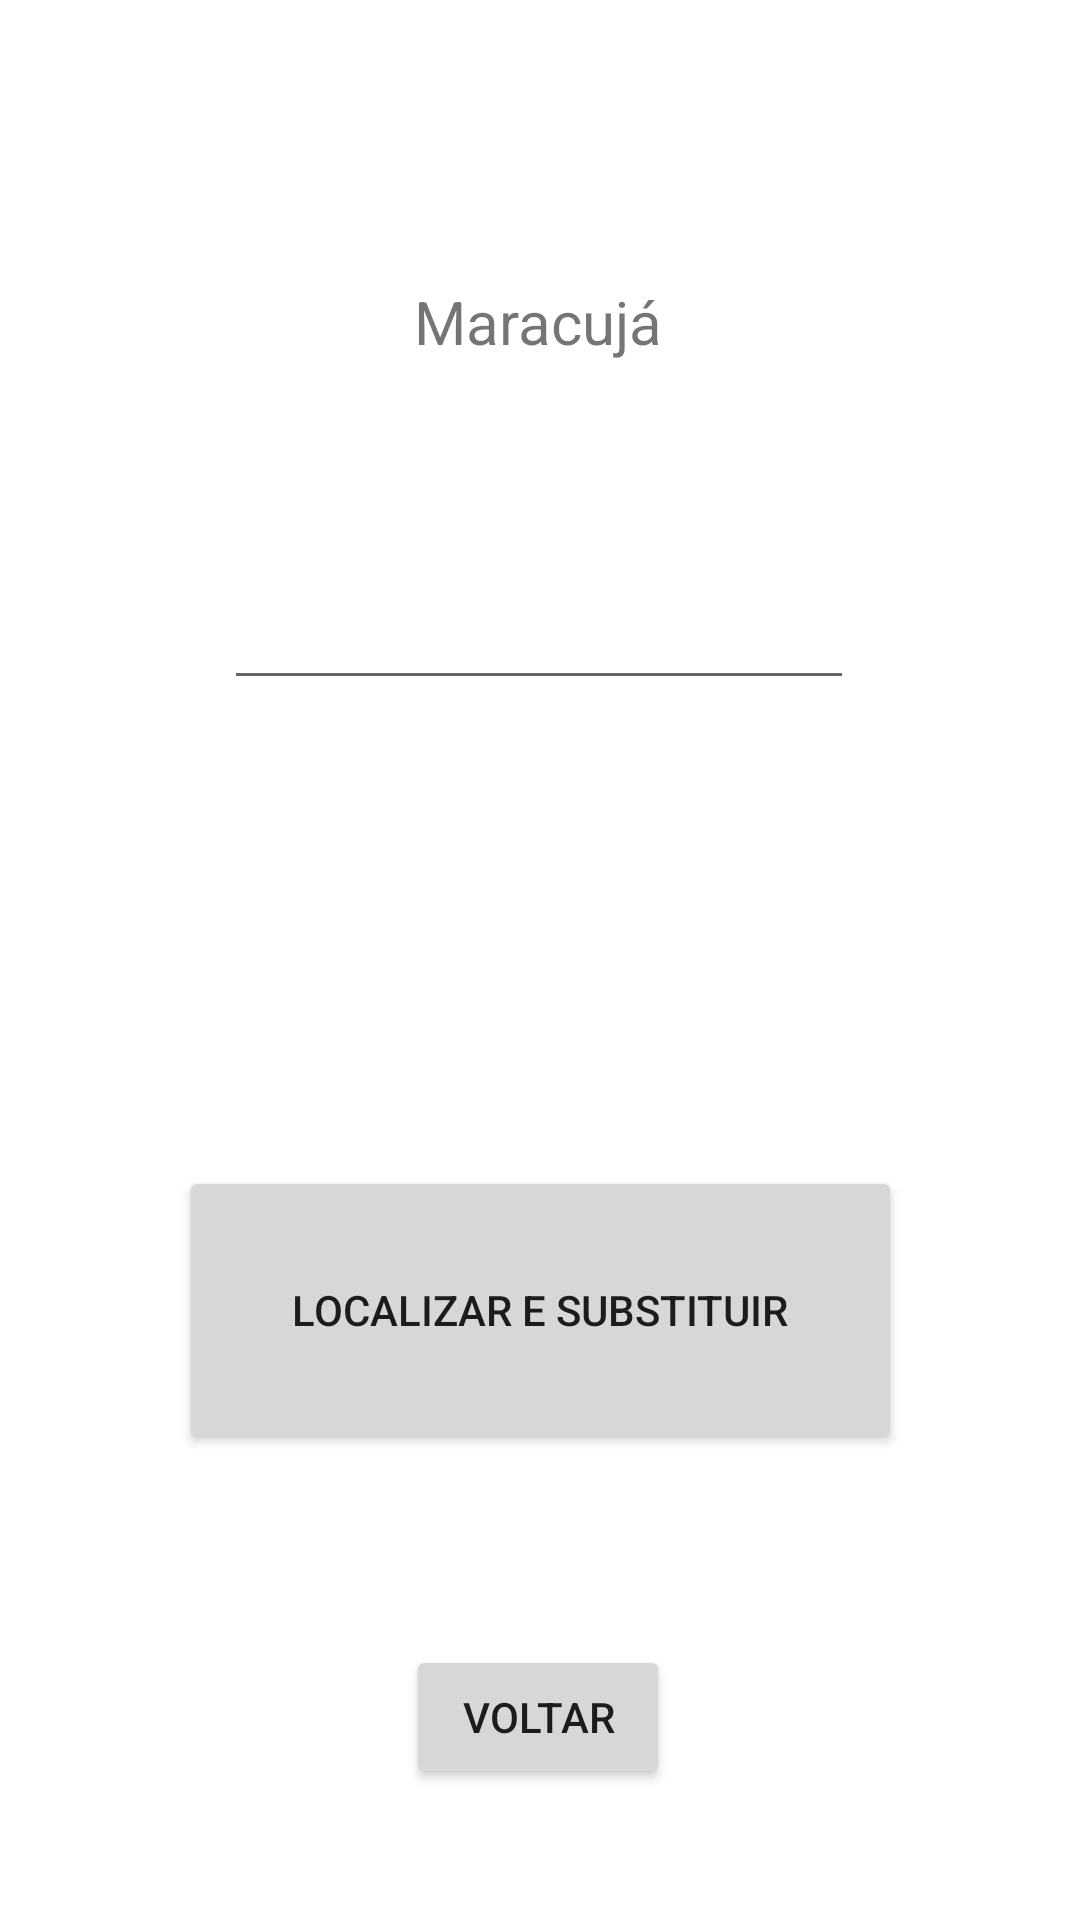

This screen was rendered from an Android layout file. Write that file and the resources it references.
<!-- AndroidManifest.xml: application theme Theme.BTN -->
<!-- res/layout/activity_tela_b5.xml -->
<?xml version="1.0" encoding="utf-8"?>
<androidx.constraintlayout.widget.ConstraintLayout xmlns:android="http://schemas.android.com/apk/res/android"
    xmlns:app="http://schemas.android.com/apk/res-auto"
    xmlns:tools="http://schemas.android.com/tools"
    android:layout_width="match_parent"
    android:layout_height="match_parent"
    tools:context=".Localizador_B5">

    <Button
        android:id="@+id/btnV5"
        android:layout_width="wrap_content"
        android:layout_height="wrap_content"
        android:text="Voltar"
        app:layout_constraintBottom_toBottomOf="parent"
        app:layout_constraintEnd_toEndOf="parent"
        app:layout_constraintHorizontal_bias="0.498"
        app:layout_constraintStart_toStartOf="parent"
        app:layout_constraintTop_toTopOf="parent"
        app:layout_constraintVertical_bias="0.926" />

    <TextView
        android:id="@+id/txtMaracuja"
        android:layout_width="wrap_content"
        android:layout_height="wrap_content"
        android:text="Maracujá"
        android:textSize="20sp"
        app:layout_constraintBottom_toBottomOf="parent"
        app:layout_constraintEnd_toEndOf="parent"
        app:layout_constraintHorizontal_bias="0.498"
        app:layout_constraintStart_toStartOf="parent"
        app:layout_constraintTop_toTopOf="parent"
        app:layout_constraintVertical_bias="0.153" />

    <EditText
        android:id="@+id/etMara"
        android:layout_width="wrap_content"
        android:layout_height="wrap_content"
        android:ems="10"
        android:inputType="textPersonName"
        app:layout_constraintBottom_toTopOf="@+id/btnV5"
        app:layout_constraintEnd_toEndOf="parent"
        app:layout_constraintHorizontal_bias="0.497"
        app:layout_constraintStart_toStartOf="parent"
        app:layout_constraintTop_toBottomOf="@+id/txtMaracuja"
        app:layout_constraintVertical_bias="0.185" />

    <Button
        android:id="@+id/btnLoc"
        android:layout_width="241dp"
        android:layout_height="96dp"
        android:text="Localizar e Substituir"
        app:layout_constraintBottom_toTopOf="@+id/btnV5"
        app:layout_constraintEnd_toEndOf="parent"
        app:layout_constraintStart_toStartOf="parent"
        app:layout_constraintTop_toBottomOf="@+id/etMara"
        app:layout_constraintVertical_bias="0.71" />
</androidx.constraintlayout.widget.ConstraintLayout>
<!-- resources referenced by this layout -->
<resources>
  <style name="Theme.BTN" parent="Theme.MaterialComponents.DayNight.DarkActionBar">
          
          <item name="colorPrimary">@color/purple_500</item>
          <item name="colorPrimaryVariant">@color/purple_700</item>
          <item name="colorOnPrimary">@color/white</item>
          
          <item name="colorSecondary">@color/teal_200</item>
          <item name="colorSecondaryVariant">@color/teal_700</item>
          <item name="colorOnSecondary">@color/black</item>
          
          <item name="android:statusBarColor">?attr/colorPrimaryVariant</item>
          
      </style>
  <!-- not gathered from this repository: default colours our renderer supplied (Android Studio template values) -->
  <color name="purple_500">#FF6200EE</color>
  <color name="purple_700">#FF3700B3</color>
  <color name="teal_200">#FF03DAC5</color>
  <color name="teal_700">#FF018786</color>
  <color name="black">#FF000000</color>
  <color name="white">#FFFFFFFF</color>
</resources>
